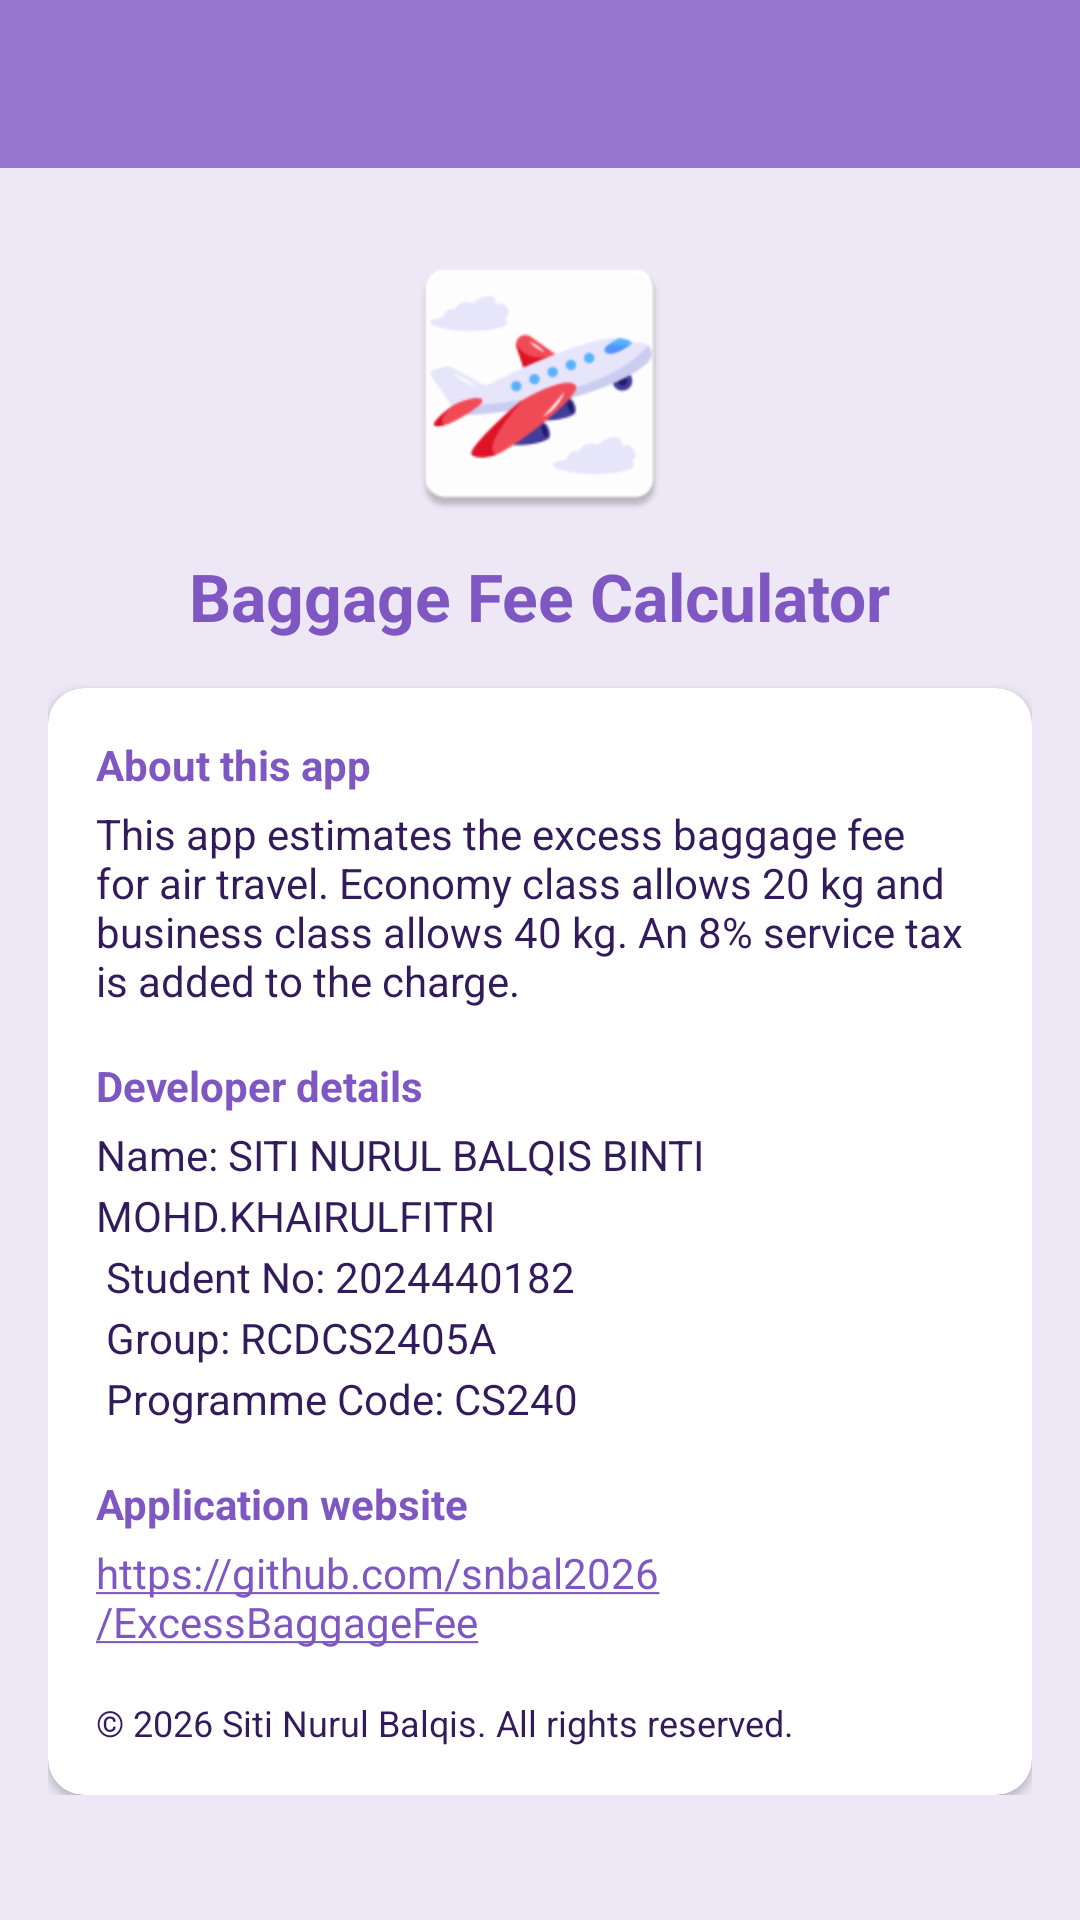

Layout XML and referenced resources for this Android screen:
<!-- AndroidManifest.xml: application theme Theme.BaggageFee -->
<!-- res/layout/activity_about.xml -->
<?xml version="1.0" encoding="utf-8"?>
<LinearLayout xmlns:android="http://schemas.android.com/apk/res/android"
    xmlns:app="http://schemas.android.com/apk/res-auto"
    android:layout_width="match_parent"
    android:layout_height="match_parent"
    android:background="@color/lilac_primary"
    android:fitsSystemWindows="true"
    android:orientation="vertical">

    <com.google.android.material.appbar.MaterialToolbar
        android:id="@+id/toolbar"
        android:layout_width="match_parent"
        android:layout_height="?attr/actionBarSize"
        android:background="@color/lilac_primary"
        app:navigationIconTint="@color/white"
        app:titleTextColor="@color/white" />

    <ScrollView
        android:layout_width="match_parent"
        android:layout_height="0dp"
        android:layout_weight="1"
        android:background="@color/lilac_light">

        <LinearLayout
            android:layout_width="match_parent"
            android:layout_height="wrap_content"
            android:gravity="center_horizontal"
            android:orientation="vertical"
            android:padding="16dp">

            <ImageView
                android:layout_width="96dp"
                android:layout_height="96dp"
                android:layout_marginTop="8dp"
                android:src="@mipmap/ic_launcher" />

            <TextView
                android:layout_width="wrap_content"
                android:layout_height="wrap_content"
                android:layout_marginTop="8dp"
                android:text="@string/app_name"
                android:textColor="@color/lilac_dark"
                android:textSize="22sp"
                android:textStyle="bold" />


            <com.google.android.material.card.MaterialCardView
                android:layout_width="match_parent"
                android:layout_height="wrap_content"
                android:layout_marginTop="16dp"
                app:cardBackgroundColor="@color/white"
                app:cardCornerRadius="12dp"
                app:cardElevation="2dp">

                <LinearLayout
                    android:layout_width="match_parent"
                    android:layout_height="wrap_content"
                    android:orientation="vertical"
                    android:padding="16dp">

                    <TextView
                        android:layout_width="wrap_content"
                        android:layout_height="wrap_content"
                        android:text="About this app"
                        android:textColor="@color/lilac_dark"
                        android:textStyle="bold" />

                    <TextView
                        android:layout_width="wrap_content"
                        android:layout_height="wrap_content"
                        android:layout_marginTop="4dp"
                        android:text="@string/about_desc"
                        android:textColor="@color/text_dark" />

                    <TextView
                        android:layout_width="wrap_content"
                        android:layout_height="wrap_content"
                        android:layout_marginTop="16dp"
                        android:text="Developer details"
                        android:textColor="@color/lilac_dark"
                        android:textStyle="bold" />

                    <TextView
                        android:layout_width="wrap_content"
                        android:layout_height="wrap_content"
                        android:layout_marginTop="4dp"
                        android:lineSpacingExtra="4dp"
                        android:text="@string/about_details"
                        android:textColor="@color/text_dark" />

                    <TextView
                        android:layout_width="wrap_content"
                        android:layout_height="wrap_content"
                        android:layout_marginTop="16dp"
                        android:text="Application website"
                        android:textColor="@color/lilac_dark"
                        android:textStyle="bold" />

                    
                    <TextView
                        android:id="@+id/tvUrl"
                        android:layout_width="wrap_content"
                        android:layout_height="wrap_content"
                        android:layout_marginTop="4dp"
                        android:autoLink="web"
                        android:text="@string/share_url"
                        android:textColorLink="@color/lilac_dark" />

                    <TextView
                        android:layout_width="wrap_content"
                        android:layout_height="wrap_content"
                        android:layout_marginTop="16dp"
                        android:text="@string/about_copyright"
                        android:textColor="@color/text_dark"
                        android:textSize="12sp" />
                </LinearLayout>
            </com.google.android.material.card.MaterialCardView>
        </LinearLayout>
    </ScrollView>
</LinearLayout>
<!-- resources referenced by this layout -->
<resources>
  <color name="lilac_dark">#7E57C2</color>
  <color name="lilac_light">#EDE7F6</color>
  <color name="lilac_primary">#9575CD</color>
  <color name="text_dark">#311B5B</color>
  <color name="white">#FFFFFF</color>
  <!-- mipmap ic_launcher: webp bitmap (mipmap-hdpi, 2622 bytes) -->
  <string name="about_copyright">© 2026 Siti Nurul Balqis. All rights reserved.</string>
  <string name="about_desc">This app estimates the excess baggage fee for air travel. Economy class allows 20 kg and business class allows 40 kg. An 8% service tax is added to the charge.</string>
  <string name="about_details">Name: SITI NURUL BALQIS BINTI MOHD.KHAIRULFITRI\n
          Student No: 2024440182\n
          Group: RCDCS2405A\n
          Programme Code: CS240</string>
  <string name="app_name">Baggage Fee Calculator</string>
  <string name="share_url">https://github.com/snbal2026/ExcessBaggageFee</string>
  <style name="Theme.BaggageFee" parent="Theme.MaterialComponents.Light.NoActionBar">
          <item name="colorPrimary">@color/lilac_primary</item>
          <item name="colorPrimaryVariant">@color/lilac_dark</item>
          <item name="colorOnPrimary">@color/white</item>
          <item name="colorSecondary">@color/lilac_primary</item>
          <item name="colorOnSecondary">@color/white</item>
          <item name="android:statusBarColor">@color/lilac_dark</item>
      </style>
</resources>
